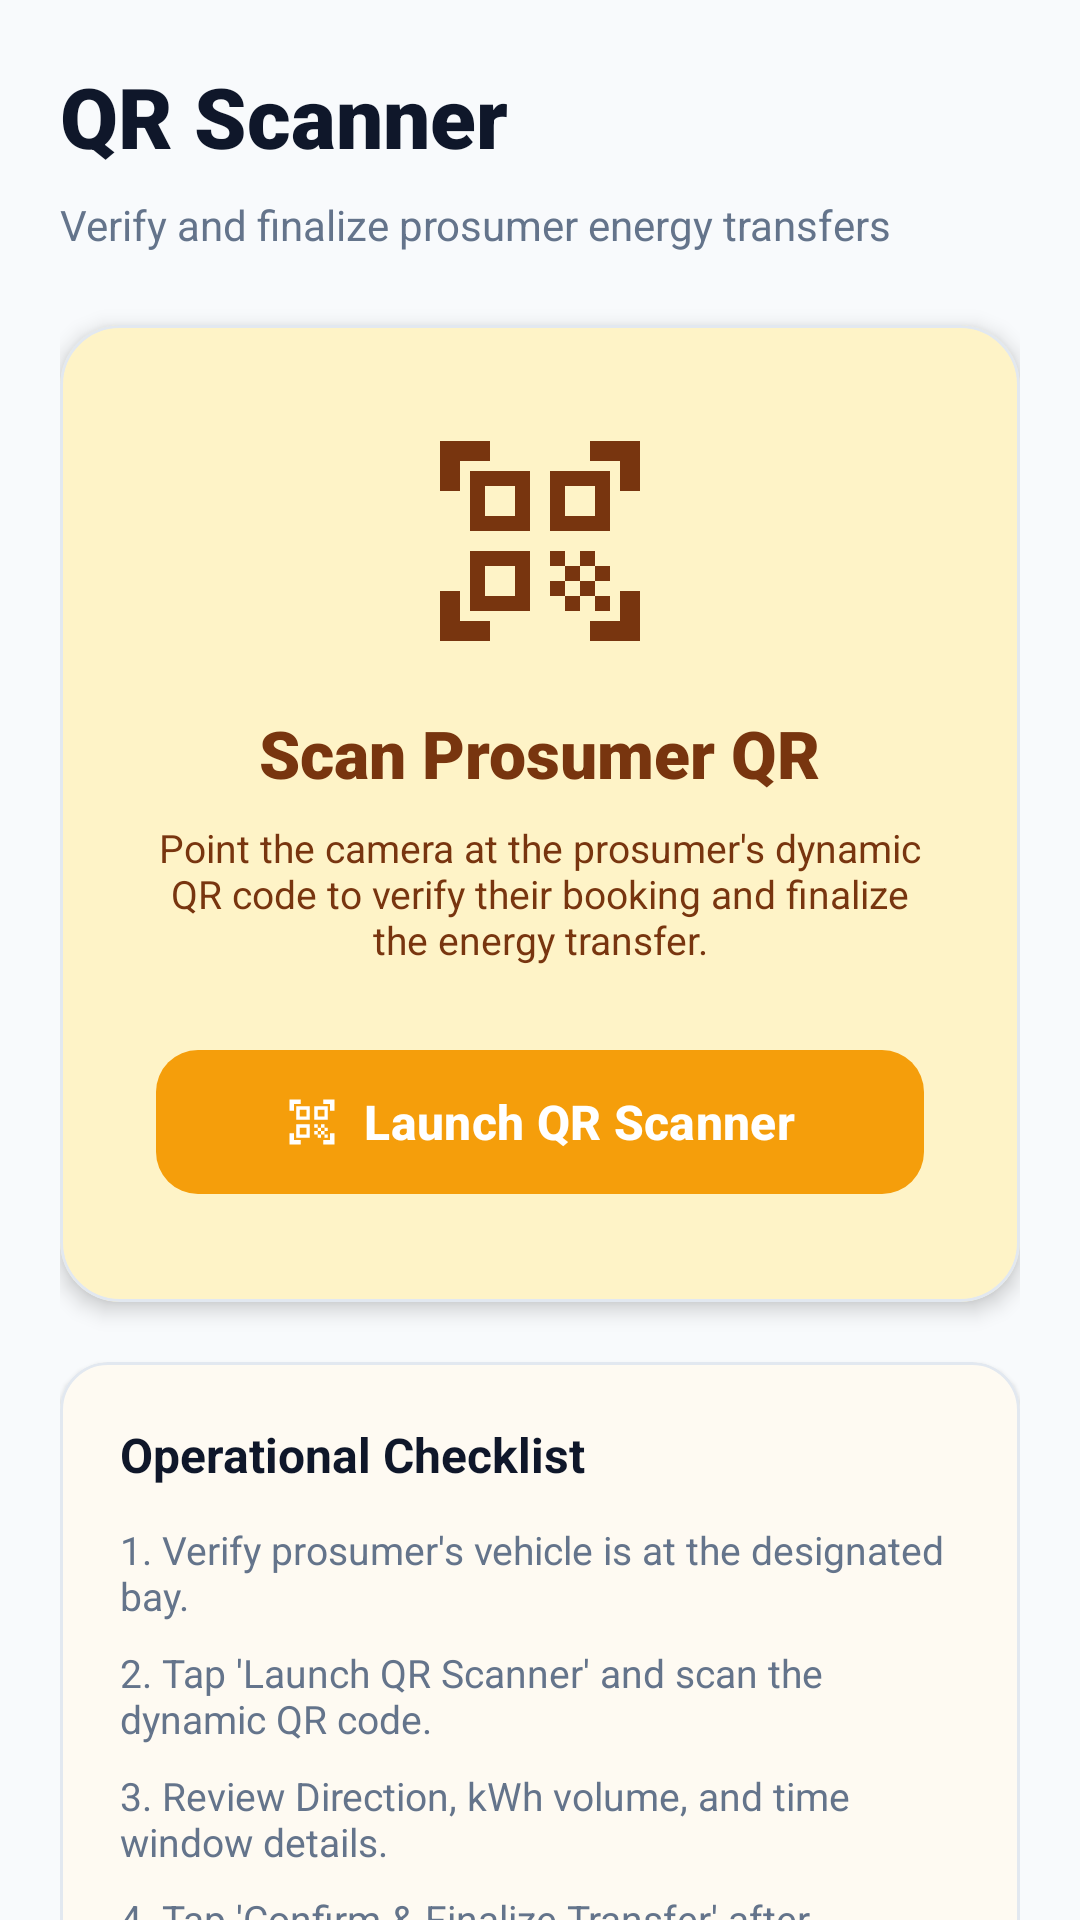

The Android layout XML behind this screen, and the referenced resources:
<!-- AndroidManifest.xml: application theme Theme.SmartSolarMicrogridMobile -->
<!-- res/layout/fragment_operator_scanner.xml -->
<?xml version="1.0" encoding="utf-8"?>
<androidx.coordinatorlayout.widget.CoordinatorLayout
    xmlns:android="http://schemas.android.com/apk/res/android"
    xmlns:app="http://schemas.android.com/apk/res-auto"
    android:layout_width="match_parent"
    android:layout_height="match_parent"
    android:background="?android:attr/colorBackground">

    <androidx.core.widget.NestedScrollView
        android:layout_width="match_parent"
        android:layout_height="match_parent">

        <LinearLayout
            android:layout_width="match_parent"
            android:layout_height="wrap_content"
            android:orientation="vertical"
            android:padding="20dp">

            <TextView
                android:layout_width="wrap_content"
                android:layout_height="wrap_content"
                android:text="QR Scanner"
                android:textSize="28sp"
                android:textStyle="bold"
                android:fontFamily="sans-serif-black"
                android:textColor="?attr/colorOnSurface"
                android:layout_marginBottom="8dp" />

            <TextView
                android:layout_width="wrap_content"
                android:layout_height="wrap_content"
                android:text="Verify and finalize prosumer energy transfers"
                android:textSize="14sp"
                android:textColor="?attr/colorOnSurfaceVariant"
                android:layout_marginBottom="24dp" />

            
            <com.google.android.material.card.MaterialCardView
                android:layout_width="match_parent"
                android:layout_height="wrap_content"
                android:layout_marginBottom="20dp"
                app:cardCornerRadius="20dp"
                app:cardElevation="4dp"
                app:cardBackgroundColor="?attr/colorPrimaryContainer">

                <LinearLayout
                    android:layout_width="match_parent"
                    android:layout_height="wrap_content"
                    android:orientation="vertical"
                    android:gravity="center_horizontal"
                    android:padding="32dp">

                    <ImageView
                        android:layout_width="80dp"
                        android:layout_height="80dp"
                        android:layout_marginBottom="16dp"
                        android:src="@drawable/ic_qr_code_scanner"
                        app:tint="?attr/colorOnPrimaryContainer" />

                    <TextView
                        android:layout_width="wrap_content"
                        android:layout_height="wrap_content"
                        android:text="Scan Prosumer QR"
                        android:textColor="?attr/colorOnPrimaryContainer"
                        android:textSize="22sp"
                        android:textStyle="bold"
                        android:fontFamily="sans-serif-black"
                        android:layout_marginBottom="8dp" />

                    <TextView
                        android:layout_width="wrap_content"
                        android:layout_height="wrap_content"
                        android:gravity="center"
                        android:text="Point the camera at the prosumer's dynamic QR code to verify their booking and finalize the energy transfer."
                        android:textColor="?attr/colorOnPrimaryContainer"
                        android:textSize="13sp"
                        android:layout_marginBottom="24dp" />

                    <com.google.android.material.button.MaterialButton
                        android:id="@+id/buttonScanQr"
                        android:layout_width="match_parent"
                        android:layout_height="56dp"
                        android:text="Launch QR Scanner"
                        android:textSize="16sp"
                        android:textStyle="bold"
                        app:cornerRadius="14dp"
                        app:icon="@drawable/ic_qr_code_scanner"
                        app:iconGravity="textStart" />
                </LinearLayout>
            </com.google.android.material.card.MaterialCardView>

            
            <com.google.android.material.card.MaterialCardView
                android:layout_width="match_parent"
                android:layout_height="wrap_content"
                android:layout_marginBottom="16dp"
                app:cardCornerRadius="16dp"
                app:cardElevation="1dp"
                app:strokeWidth="1dp"
                app:strokeColor="?attr/colorOutlineVariant">

                <LinearLayout
                    android:layout_width="match_parent"
                    android:layout_height="wrap_content"
                    android:orientation="vertical"
                    android:padding="20dp">

                    <TextView
                        android:layout_width="wrap_content"
                        android:layout_height="wrap_content"
                        android:text="Operational Checklist"
                        android:textColor="?attr/colorOnSurface"
                        android:textSize="16sp"
                        android:textStyle="bold"
                        android:layout_marginBottom="12dp" />

                    <TextView android:layout_width="match_parent" android:layout_height="wrap_content"
                        android:text="1. Verify prosumer's vehicle is at the designated bay."
                        android:textColor="?attr/colorOnSurfaceVariant" android:textSize="13sp"
                        android:layout_marginBottom="8dp" />
                    <TextView android:layout_width="match_parent" android:layout_height="wrap_content"
                        android:text="2. Tap 'Launch QR Scanner' and scan the dynamic QR code."
                        android:textColor="?attr/colorOnSurfaceVariant" android:textSize="13sp"
                        android:layout_marginBottom="8dp" />
                    <TextView android:layout_width="match_parent" android:layout_height="wrap_content"
                        android:text="3. Review Direction, kWh volume, and time window details."
                        android:textColor="?attr/colorOnSurfaceVariant" android:textSize="13sp"
                        android:layout_marginBottom="8dp" />
                    <TextView android:layout_width="match_parent" android:layout_height="wrap_content"
                        android:text="4. Tap 'Confirm &amp; Finalize Transfer' after physical connection."
                        android:textColor="?attr/colorOnSurfaceVariant" android:textSize="13sp" />
                </LinearLayout>
            </com.google.android.material.card.MaterialCardView>

            
            <TextView
                android:id="@+id/textLastActionStatus"
                android:layout_width="match_parent"
                android:layout_height="wrap_content"
                android:gravity="center"
                android:text="Ready for scanning"
                android:textColor="?attr/colorOnSurfaceVariant"
                android:textSize="13sp"
                android:layout_marginTop="8dp" />

        </LinearLayout>
    </androidx.core.widget.NestedScrollView>

</androidx.coordinatorlayout.widget.CoordinatorLayout>
<!-- resources referenced by this layout -->
<resources>
  <!-- drawable ic_qr_code_scanner (drawable) -->
  <vector xmlns:android="http://schemas.android.com/apk/res/android"
      android:width="24dp"
      android:height="24dp"
      android:viewportWidth="24"
      android:viewportHeight="24">
      <path
          android:fillColor="#FF000000"
          android:pathData="M9.5,6.5v3h-3v-3h3M11,5H5v6h6V5zM9.5,14.5v3h-3v-3h3M11,13H5v6h6v-6zM17.5,6.5v3h-3v-3h3M19,5h-6v6h6V5zM13,13h1.5v1.5H13V13zM14.5,14.5H16V16h-1.5V14.5zM16,13h1.5v1.5H16V13zM13,16h1.5v1.5H13V16zM14.5,17.5H16V19h-1.5V17.5zM16,16h1.5v1.5H16V16zM17.5,14.5H19V16h-1.5V14.5zM17.5,17.5H19V19h-1.5V17.5zM22,7h-2V4h-3V2h5V7zM22,22v-5h-2v3h-3v2H22zM2,22h5v-2H4v-3H2V22zM2,2v5h2V4h3V2H2z" />
  </vector>
  <style name="Theme.SmartSolarMicrogridMobile" parent="Base.Theme.SmartSolarMicrogridMobile" />
  <style name="Base.Theme.SmartSolarMicrogridMobile" parent="Theme.Material3.Light.NoActionBar">
          
          <item name="colorPrimary">@color/primary</item>
          <item name="colorOnPrimary">@color/on_primary</item>
          <item name="colorPrimaryContainer">@color/primary_container</item>
          <item name="colorOnPrimaryContainer">@color/on_primary_container</item>
  
          <item name="colorSecondary">@color/secondary</item>
          <item name="colorOnSecondary">@color/on_secondary</item>
          <item name="colorSecondaryContainer">@color/secondary_container</item>
          <item name="colorOnSecondaryContainer">@color/on_secondary_container</item>
  
          
          <item name="android:colorBackground">@color/background</item>
          <item name="colorOnBackground">@color/on_background</item>
          <item name="colorSurface">@color/surface</item>
          <item name="colorOnSurface">@color/on_surface</item>
          <item name="colorSurfaceVariant">@color/surface_variant</item>
          <item name="colorOnSurfaceVariant">@color/on_surface_variant</item>
          <item name="colorOutline">@color/outline</item>
          <item name="colorOutlineVariant">@color/outline_variant</item>
  
          
          <item name="android:statusBarColor">@color/background</item>
          <item name="android:windowLightStatusBar">true</item>
          <item name="android:navigationBarColor">@color/surface</item>
          <item name="android:windowLightNavigationBar">true</item>
      </style>
  <color name="primary">#F59E0B</color>
  <color name="on_primary">#FFFFFF</color>
  <color name="primary_container">#FEF3C7</color>
  <color name="on_primary_container">#78350F</color>
  <color name="secondary">#10B981</color>
  <color name="on_secondary">#FFFFFF</color>
  <color name="secondary_container">#D1FAE5</color>
  <color name="on_secondary_container">#064E3B</color>
  <color name="background">#F8FAFC</color>
  <color name="on_background">#0F172A</color>
  <color name="surface">#FFFFFF</color>
  <color name="on_surface">#0F172A</color>
  <color name="surface_variant">#F1F5F9</color>
  <color name="on_surface_variant">#64748B</color>
  <color name="outline">#CBD5E1</color>
  <color name="outline_variant">#E2E8F0</color>
</resources>
